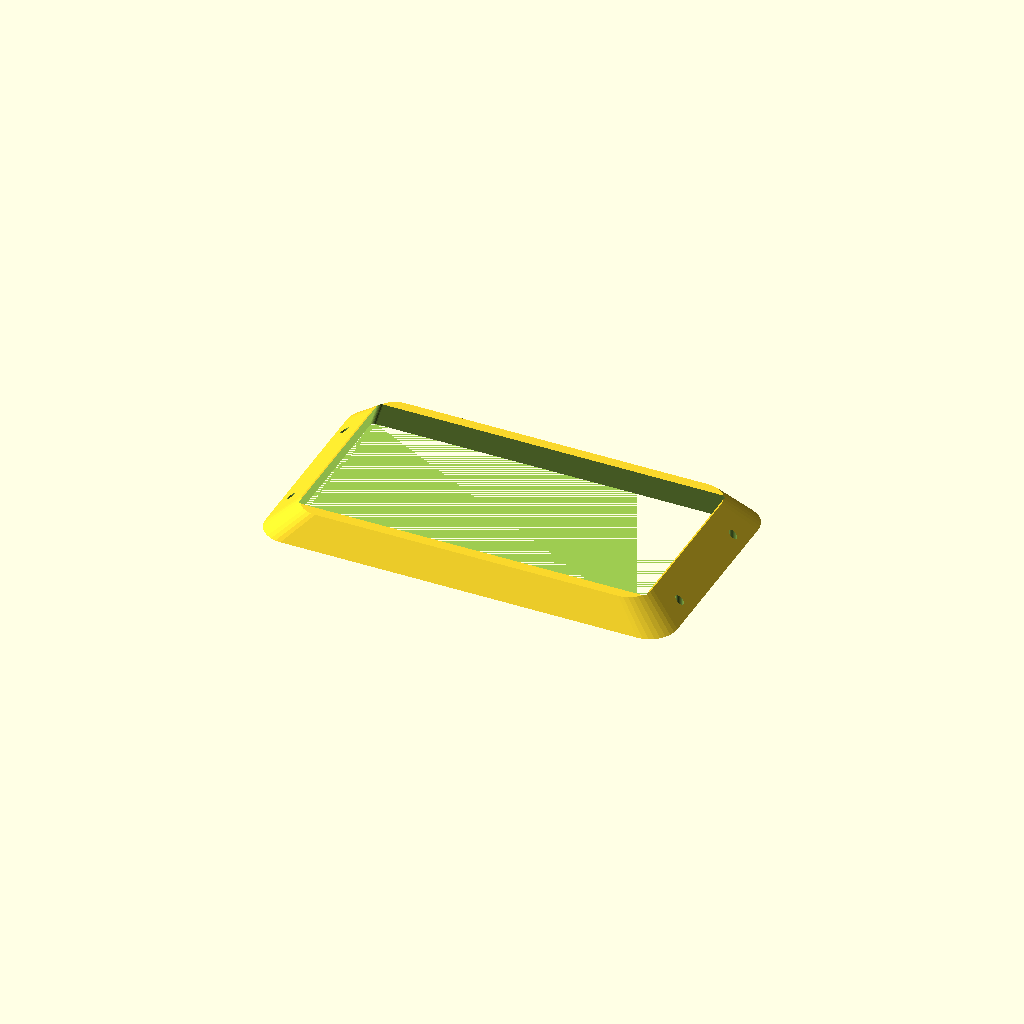
Cell 1: rendered with the file's own defaults.
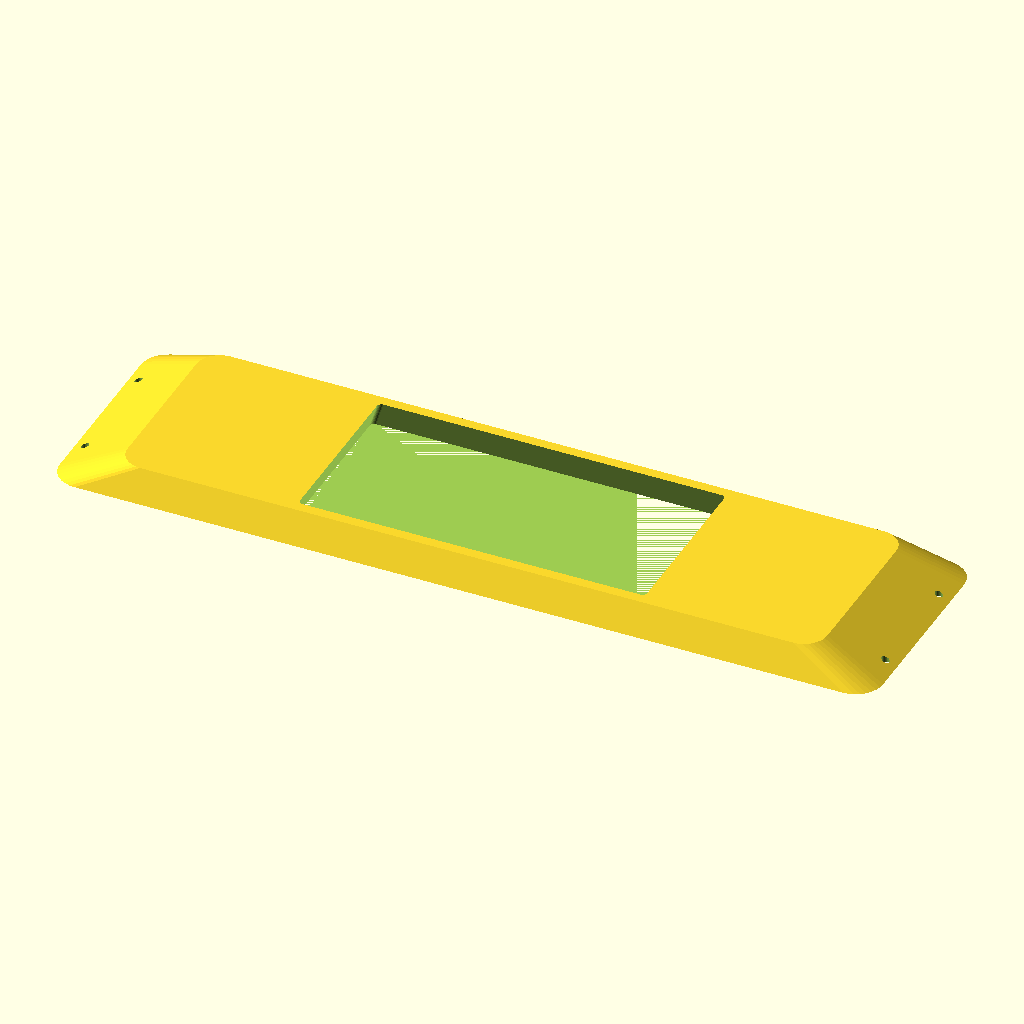
Cell 2: the same model with length = 360.
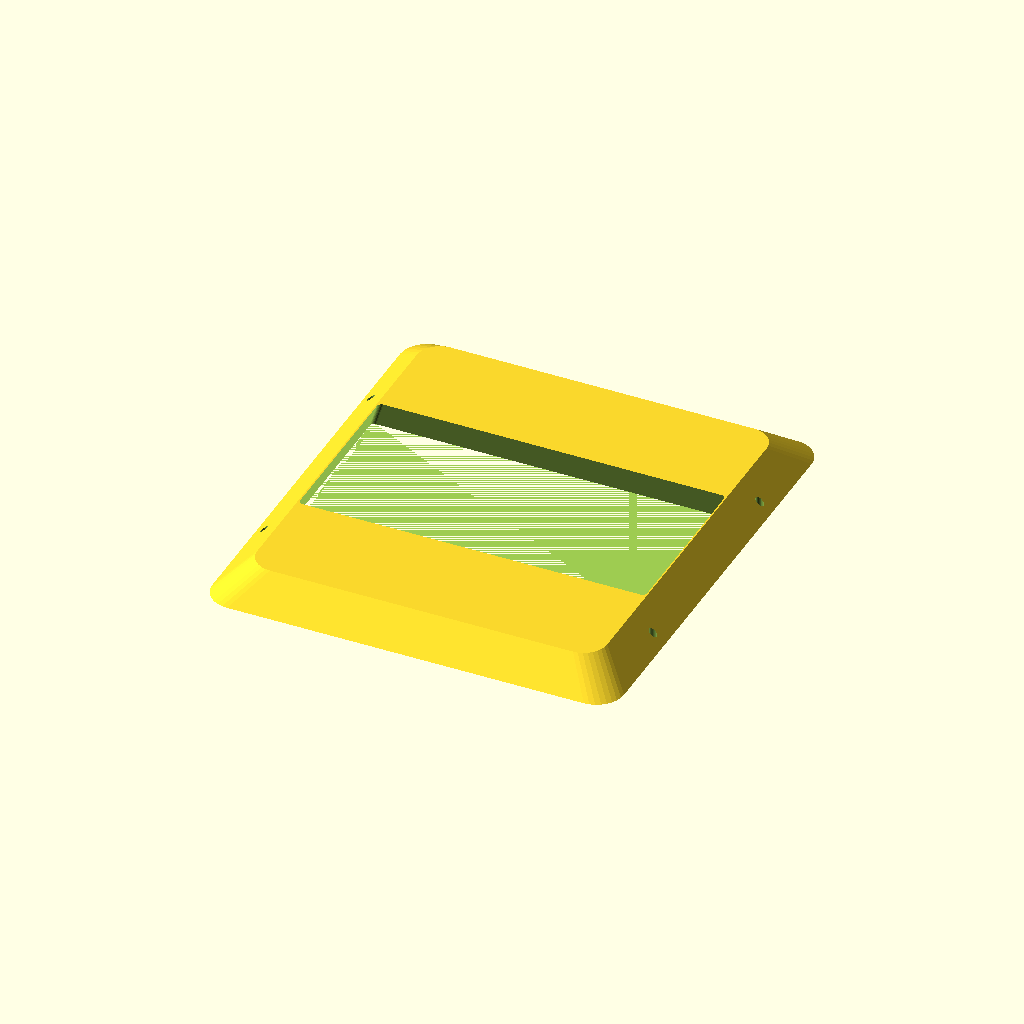
Cell 3: width = 200 (everything else at default).
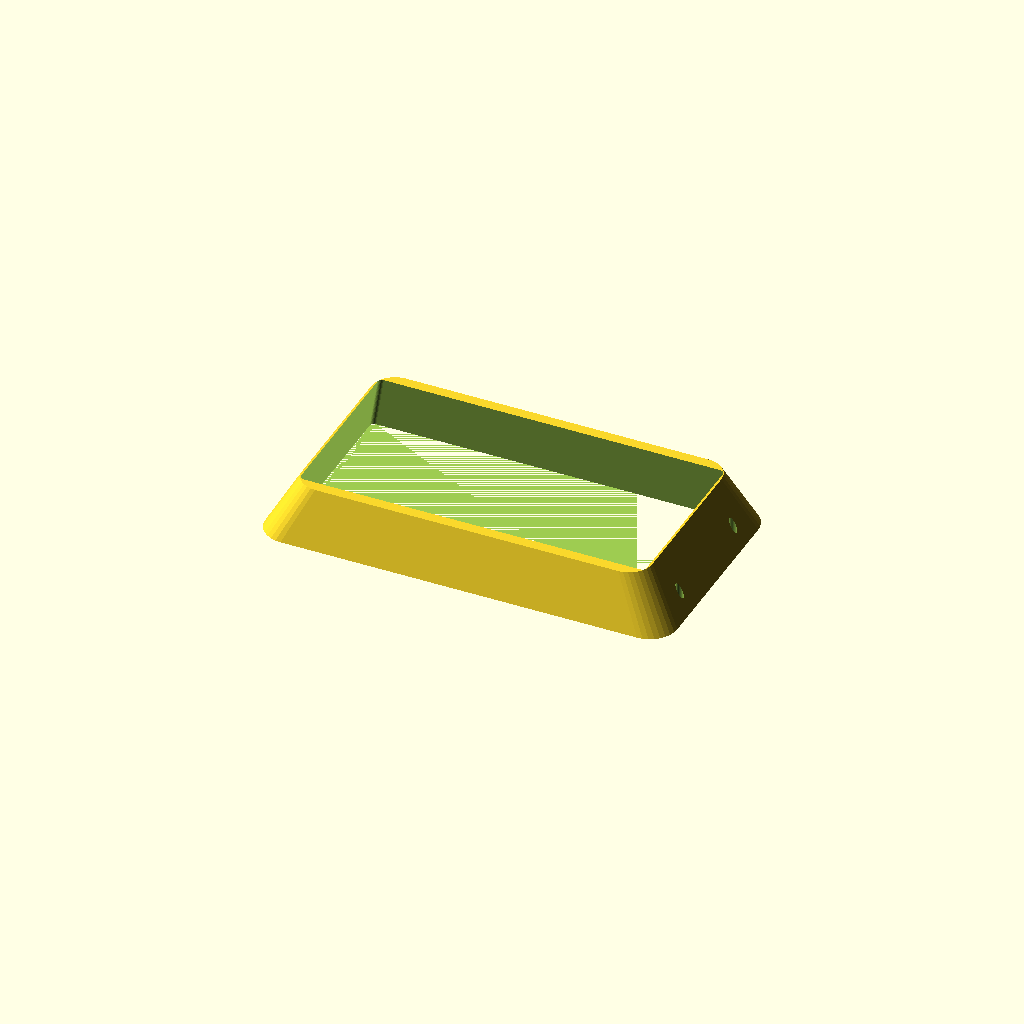
Cell 4: the same model with thickness = 24.
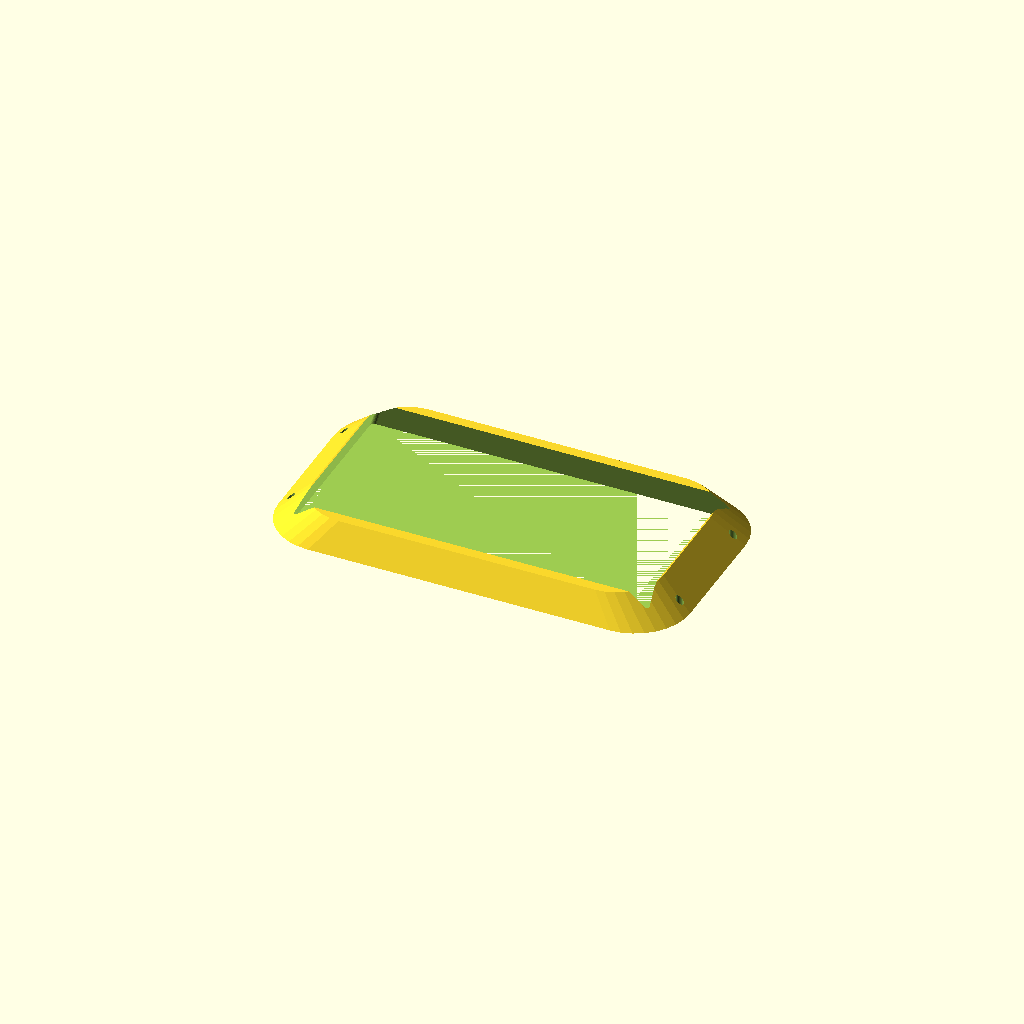
Cell 5 — corner_r set to 24, the other parameters unchanged.
One fixed orthographic camera (rotation 55°, 0°, 25°; colour scheme Cornfield) for every cell.
OpenSCAD source file optional_data/data/gen2/bezels/part_0037.scad:
$fn = 32;

// ----------------------------------------------------------------------
// Display bezel: 180 x 100 mm frame, opening 160x80 mm
// ----------------------------------------------------------------------

// --- parameters (mm) ---
length = 180;             // frame outside length, X
width = 100;              // frame outside width, Y
frame_w = 10;             // frame width
thickness = 12;           // frame thickness
corner_r = 12;            // outside corner radius
chamfer = 0.85;           // outer wall taper
funnel = 0.94;            // inner opening taper
opening_l = 160;          // opening length
opening_w = 80;           // opening width
inner_r = 2;              // opening corner radius
hole_d = 3.4;             // mounting screw clearance
holes_per_side = 2;       // holes per short side
hole_inset = 5;           // hole centre inset from the outside edge

/* rounded-rectangle outlines, generated with loops */
module rounded_ring(l_nom, w_nom, r) {
  hull() {
    for (sx = [-1, 1]) for (sy = [-1, 1])
      translate([sx * (l_nom / 2 - r), sy * (w_nom / 2 - r)]) circle(r = r);
  }
}

difference() {
  /* frame body, drafted so the outer edge is a variable-depth chamfer */
  linear_extrude(height = thickness, scale = chamfer)
    rounded_ring(length, width, corner_r);
  /* viewing opening, drafted the other way for a funnel edge */
  linear_extrude(height = thickness + 2, scale = funnel)
    translate([0, 0, -1]) rounded_ring(opening_l, opening_w, inner_r);
  /* mounting screws through the frame lands */
  for (sx = [-1, 1]) for (i = [1 : holes_per_side])
    translate([sx * (length / 2 - hole_inset),
               (i - (holes_per_side + 1) / 2) * width * 0.5, -1])
      cylinder(h = thickness + 2, d = hole_d);
}
Parameter table extracted from the source (name, type, default, range or options):
length: number, default 180
width: number, default 100
frame_w: number, default 10
thickness: number, default 12
corner_r: number, default 12
chamfer: number, default 0.85
funnel: number, default 0.94
opening_l: number, default 160
opening_w: number, default 80
inner_r: number, default 2
hole_d: number, default 3.4
holes_per_side: number, default 2
hole_inset: number, default 5
